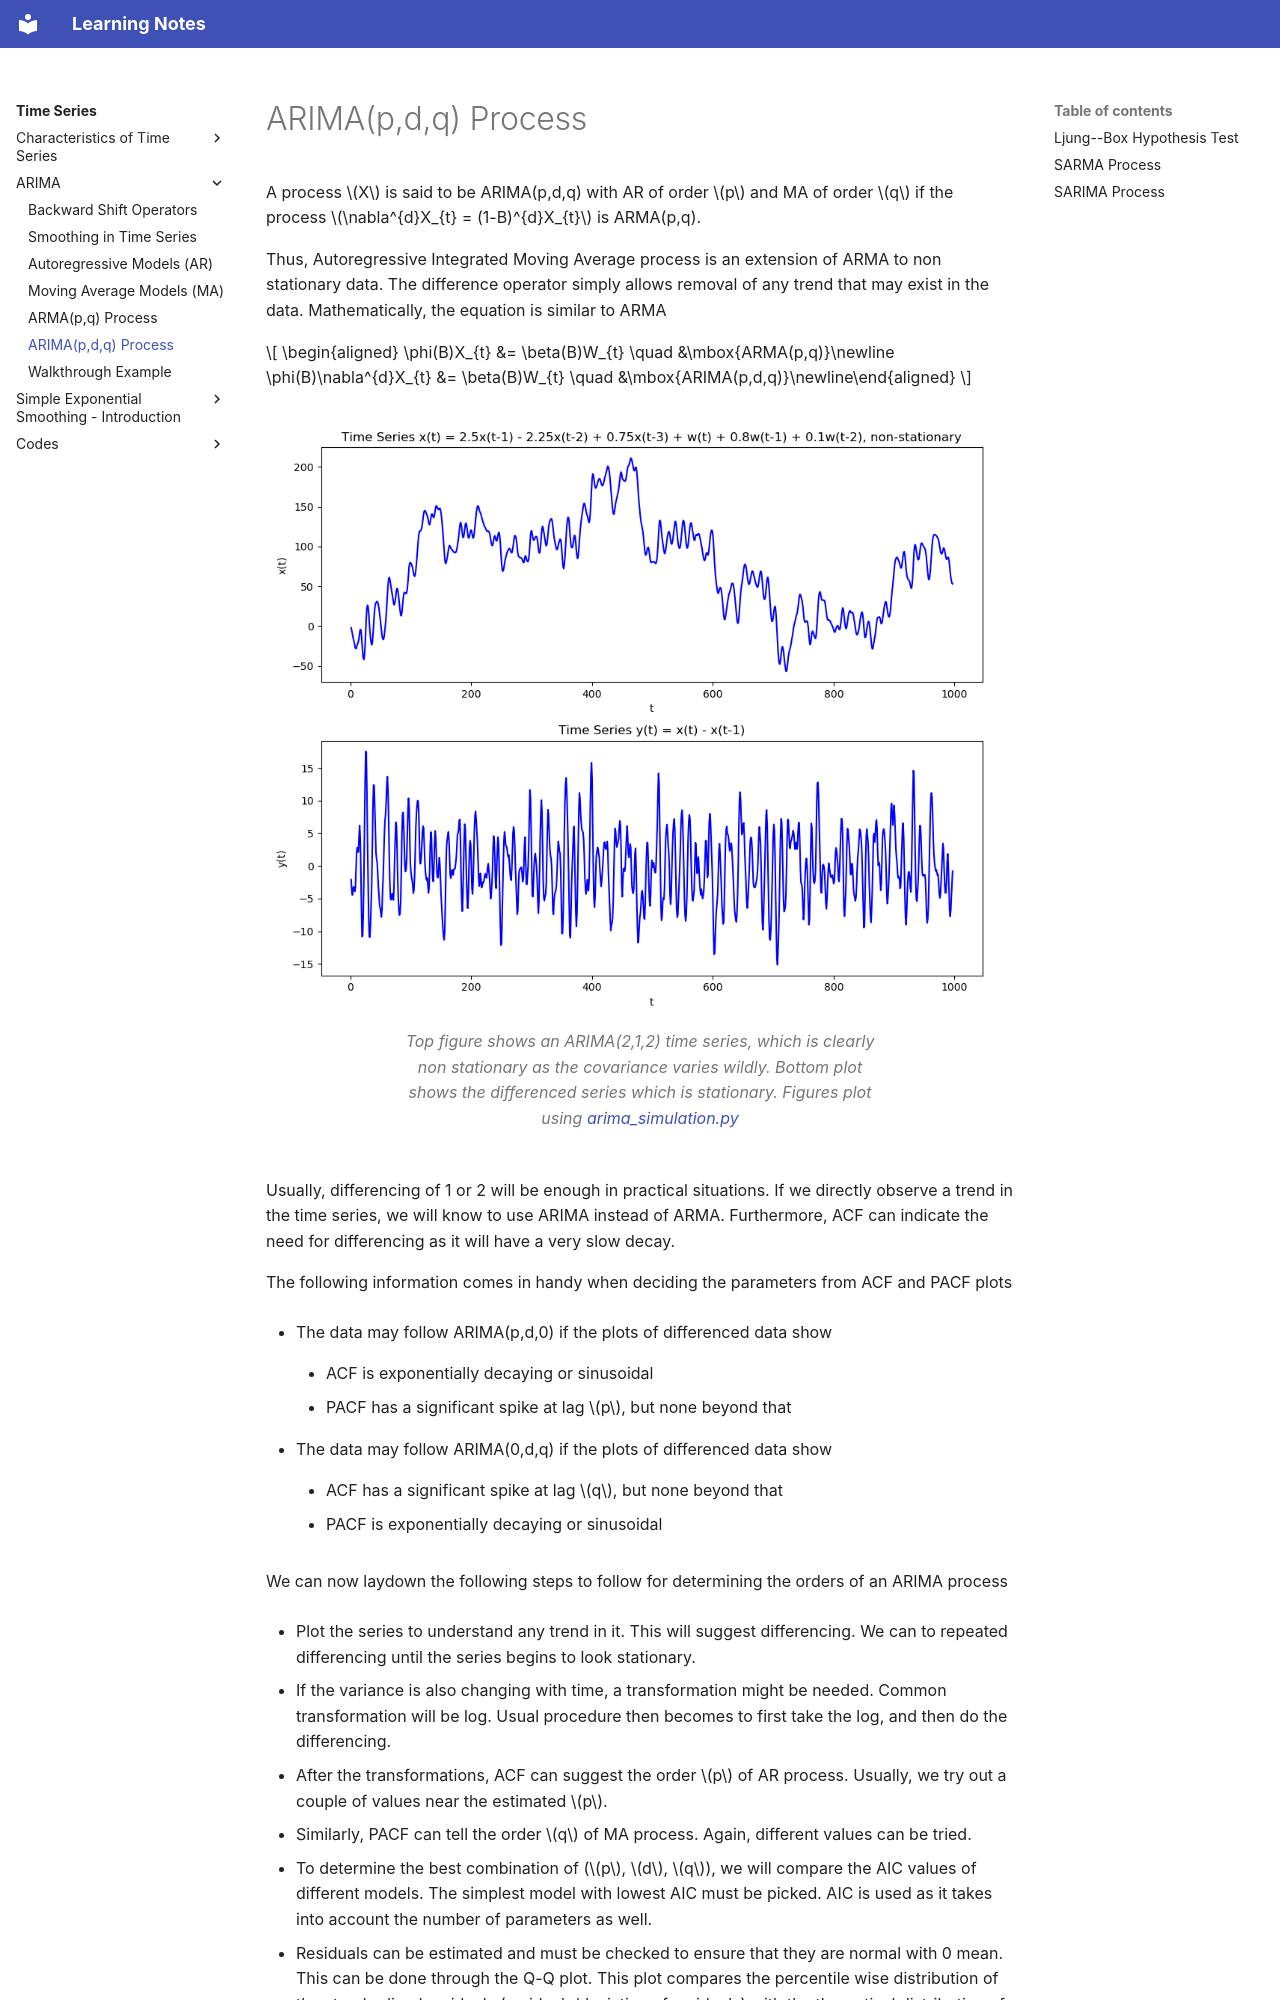

repository: DragonWarrior15/statistical-learning-notes · page: notes/time_series/chapters/arima/arima.html · generator: mkdocs

# ARIMA(p,d,q) Process

A process $X$ is said to be ARIMA(p,d,q) with AR of order $p$ and MA of order $q$ if the process $\nabla^{d}X_{t} = (1-B)^{d}X_{t}$ is ARMA(p,q).


Thus, Autoregressive Integrated Moving Average process is an extension of ARMA to non stationary data. The difference operator simply allows removal of any trend that may exist in the data. Mathematically, the equation is similar to ARMA

$$
\begin{aligned}
    \phi(B)X_{t} &= \beta(B)W_{t} \quad &\mbox{ARMA(p,q)}\newline
    \phi(B)\nabla^{d}X_{t} &= \beta(B)W_{t} \quad &\mbox{ARIMA(p,d,q)}\newline\end{aligned}
$$


<figure class="notes-img">
  <img src="../../images/arima_1.png" alt="Top figure shows an ARIMA(2,1,2) time series, which is clearly non stationary as the covariance varies wildly. Bottom plot shows the differenced series which is stationary. Figures plot using arima_simulation.py">
  <figcaption>Top figure shows an ARIMA(2,1,2) time series, which is clearly non stationary as the covariance varies wildly. Bottom plot shows the differenced series which is stationary. Figures plot using <a href="../../codes/arima_simulation.md">arima_simulation.py</a></figcaption>
</figure>

Usually, differencing of 1 or 2 will be enough in practical situations. If we directly observe a trend in the time series, we will know to use ARIMA instead of ARMA. Furthermore, ACF can indicate the need for differencing as it will have a very slow decay.


The following information comes in handy when deciding the parameters from ACF and PACF plots

-   The data may follow ARIMA(p,d,0) if the plots of differenced data show

    -   ACF is exponentially decaying or sinusoidal

    -   PACF has a significant spike at lag $p$, but none beyond that

-   The data may follow ARIMA(0,d,q) if the plots of differenced data show

    -   ACF has a significant spike at lag $q$, but none beyond that

    -   PACF is exponentially decaying or sinusoidal

We can now laydown the following steps to follow for determining the orders of an ARIMA process

-   Plot the series to understand any trend in it. This will suggest differencing. We can to repeated differencing until the series begins to look stationary.

-   If the variance is also changing with time, a transformation might be needed. Common transformation will be log. Usual procedure then becomes to first take the log, and then do the differencing.

-   After the transformations, ACF can suggest the order $p$ of AR process. Usually, we try out a couple of values near the estimated $p$.

-   Similarly, PACF can tell the order $q$ of MA process. Again, different values can be tried.
